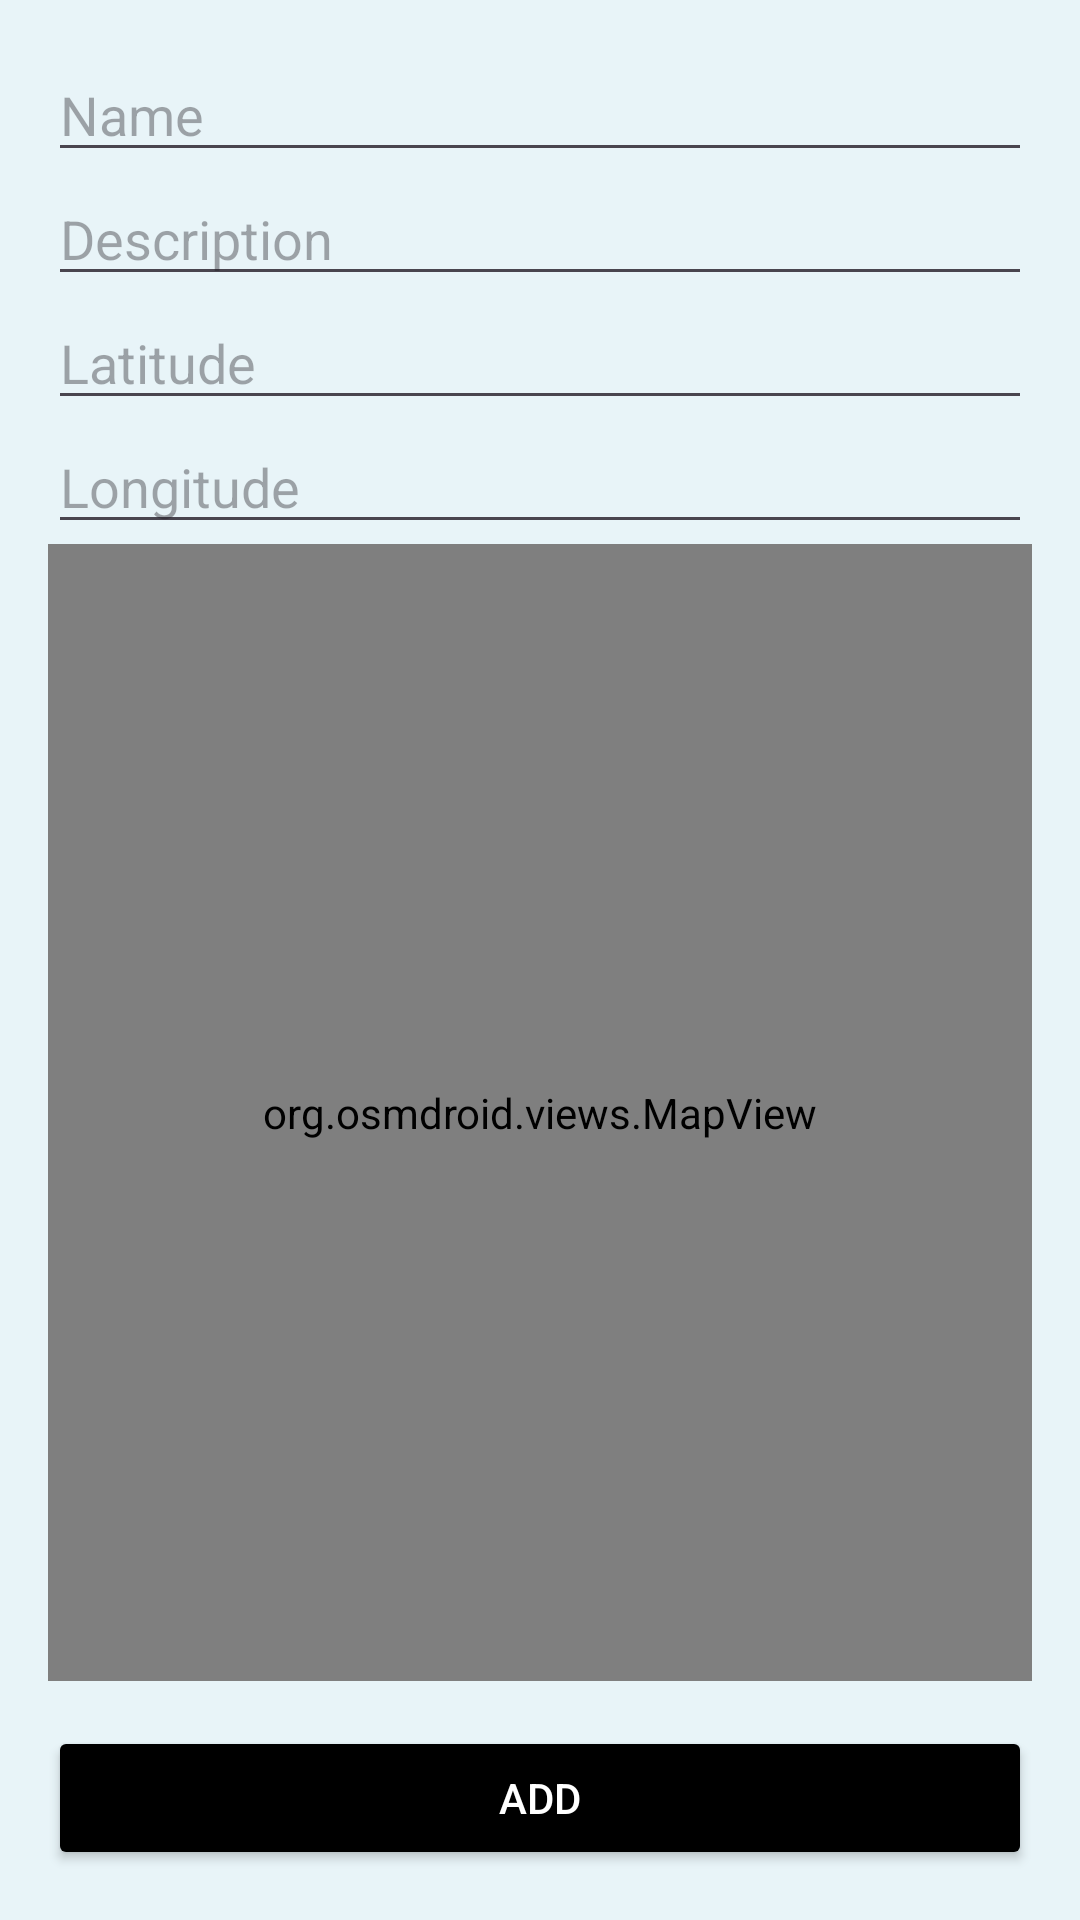

Here is an Android app screen rendered from its layout file. Give the layout XML and the strings, colors and styles it references.
<!-- AndroidManifest.xml: application theme Theme.MentalBreakdownHappyPlaces -->
<!-- res/layout/activity_add_place.xml -->
<?xml version="1.0" encoding="utf-8"?>
<LinearLayout xmlns:android="http://schemas.android.com/apk/res/android"
    xmlns:app="http://schemas.android.com/apk/res-auto"
    android:layout_width="match_parent"
    android:layout_height="wrap_content"
    android:background="@color/lightBlue"
    android:orientation="vertical"
    android:padding="16dp">

    <EditText
        android:id="@+id/edit_place_name"
        android:layout_width="match_parent"
        android:layout_height="wrap_content"
        android:hint="Name" />

    <EditText
        android:id="@+id/edit_place_description"
        android:layout_width="match_parent"
        android:layout_height="wrap_content"
        android:hint="Description" />

    <EditText
        android:id="@+id/edit_place_latitude"
        android:layout_width="match_parent"
        android:layout_height="wrap_content"
        android:editable="true"
        android:hint="Latitude"
        android:inputType="numberDecimal" />

    <EditText
        android:id="@+id/edit_place_longitude"
        android:layout_width="match_parent"
        android:layout_height="wrap_content"
        android:editable="true"
        android:hint="Longitude"
        android:inputType="numberDecimal" />

    <org.osmdroid.views.MapView
        android:id="@+id/addPlaceMapView"
        android:layout_width="match_parent"
        android:layout_height="379dp"
        android:layout_marginBottom="15dp"/>

    <Button
        android:id="@+id/buttonAdd"
        android:layout_width="match_parent"
        android:layout_height="wrap_content"
        android:backgroundTint="@color/black"
        android:text="Add"
        android:textColor="@color/white"
        app:cornerRadius="0dp" />

    <Button
        android:id="@+id/buttonCancel"
        android:layout_width="match_parent"
        android:layout_height="wrap_content"
        android:backgroundTint="@color/black"
        android:text="Cancel"
        android:textColor="@color/white"
        app:cornerRadius="0dp" />


</LinearLayout>
<!-- resources referenced by this layout -->
<resources>
  <color name="black">#FF000000</color>
  <color name="lightBlue">#e8f4f8</color>
  <color name="white">#FFFFFFFF</color>
  <style name="Theme.MentalBreakdownHappyPlaces" parent="Base.Theme.MentalBreakdownHappyPlaces" />
  <style name="Base.Theme.MentalBreakdownHappyPlaces" parent="Theme.Material3.DayNight.NoActionBar">
          
          
      </style>
</resources>
